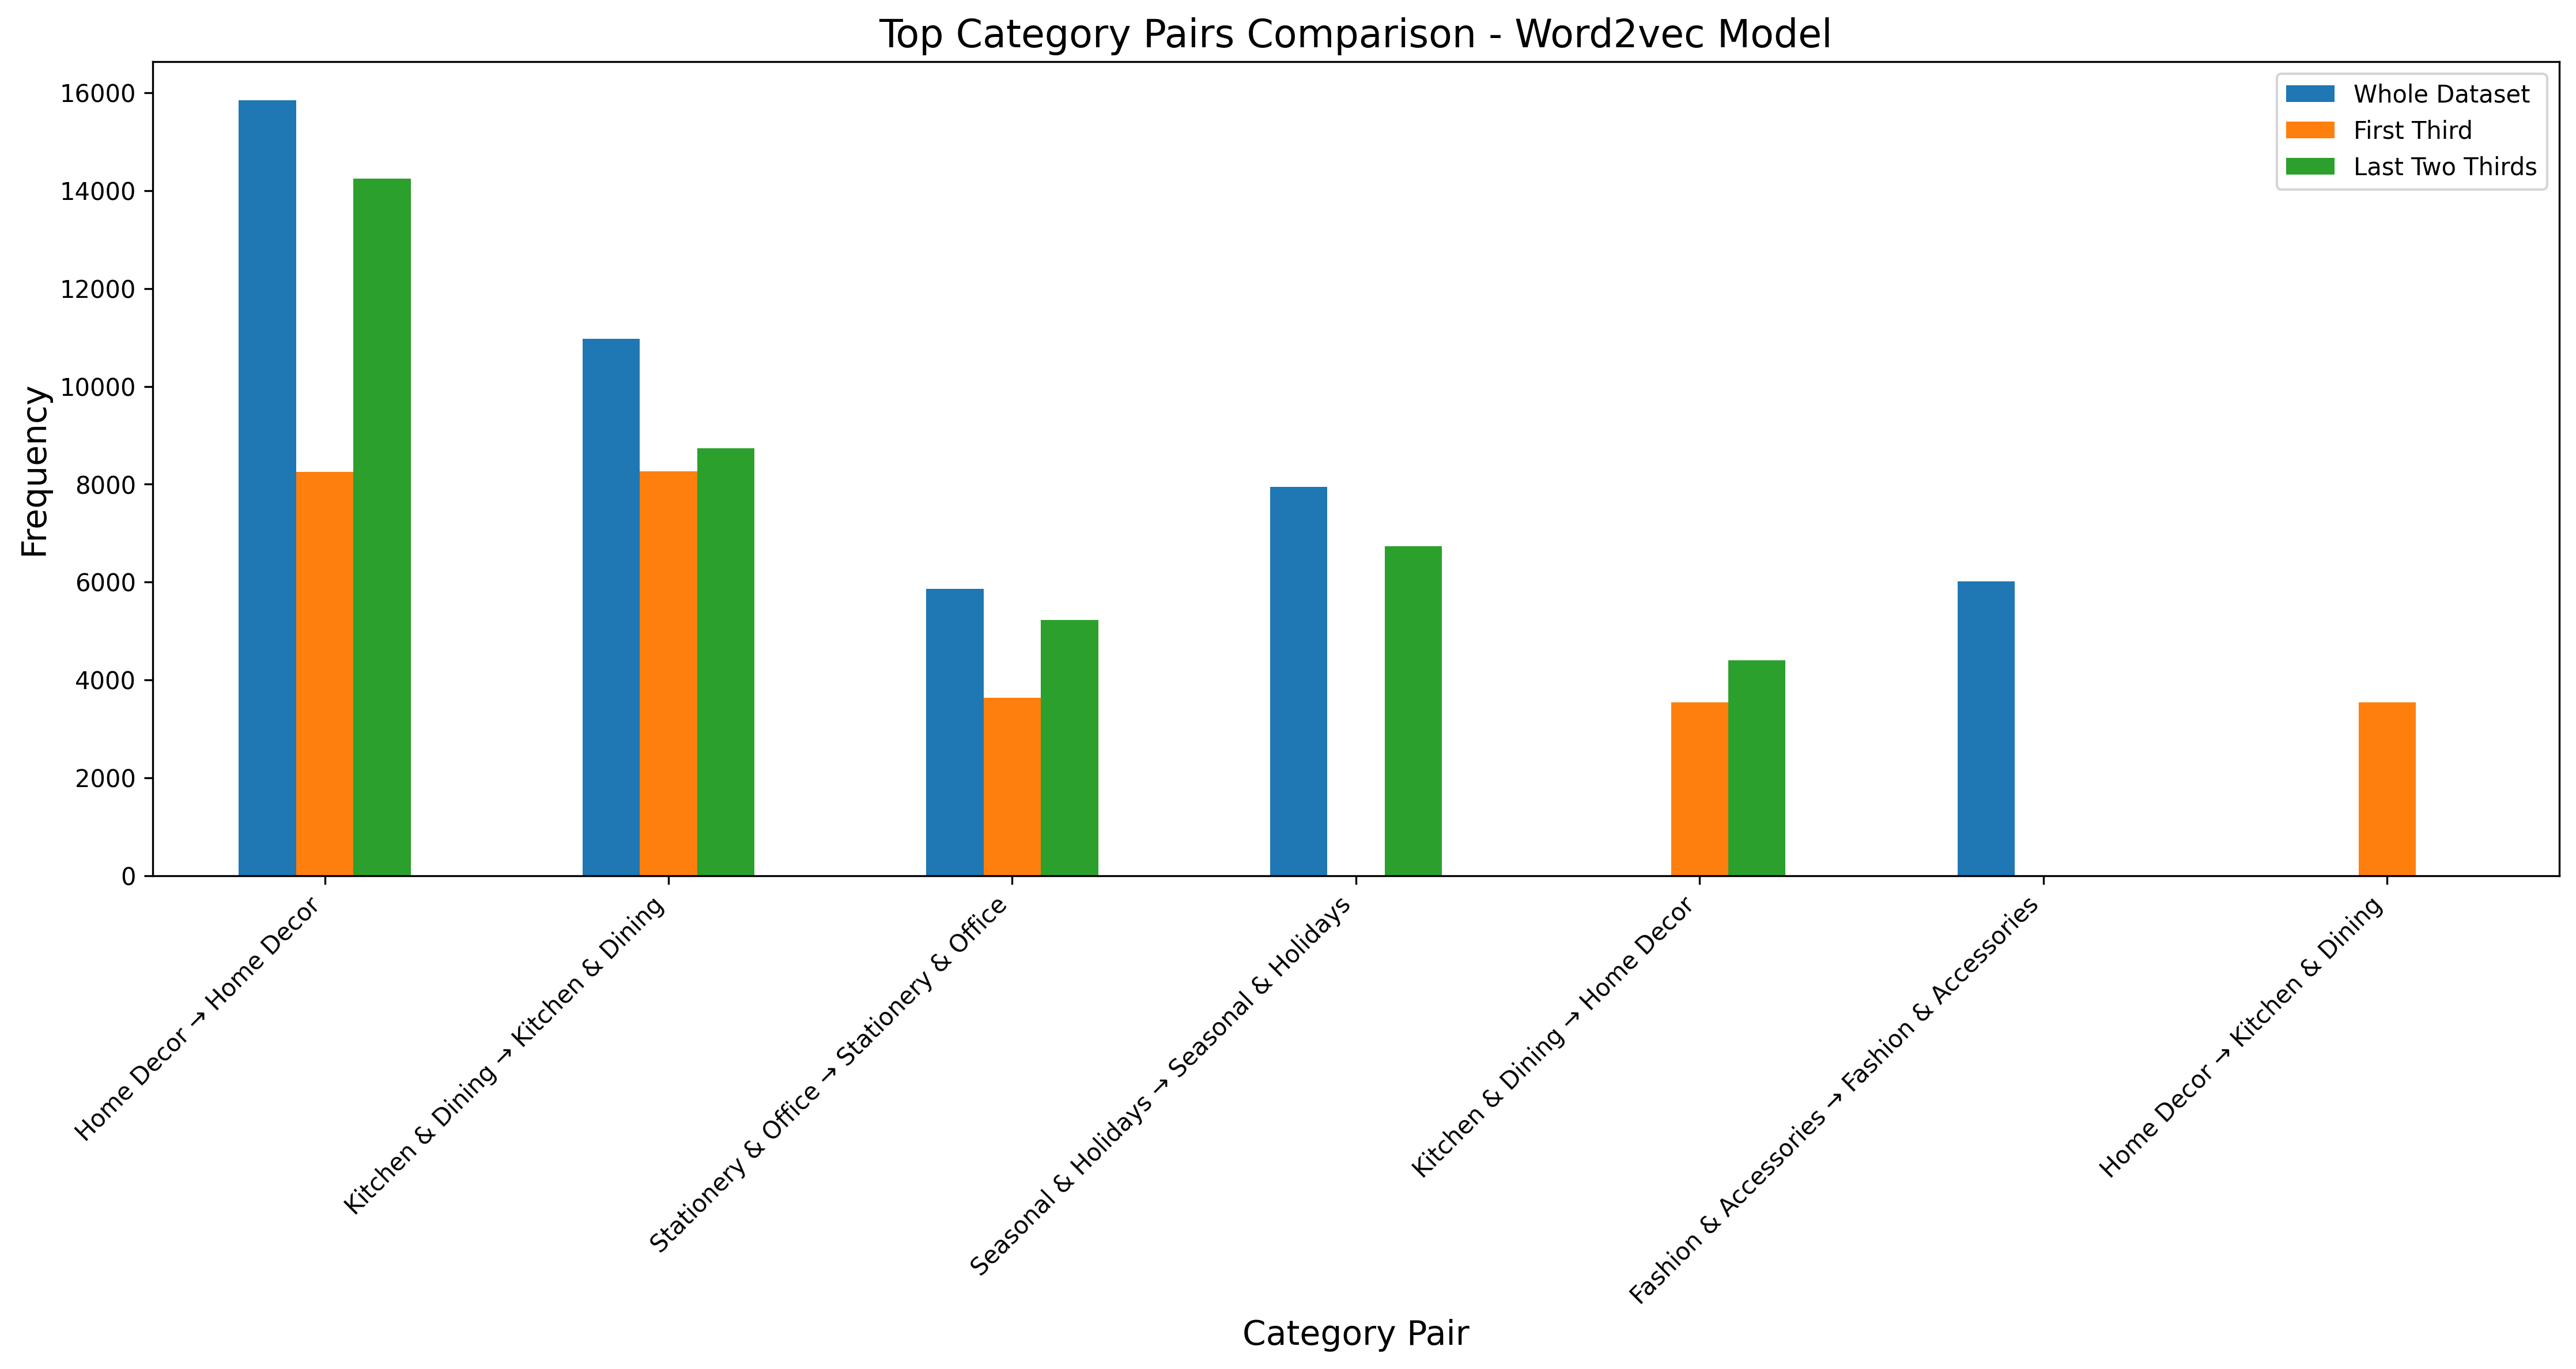

Values plotted in this chart, from the file beside it:
, Whole Dataset, First Third, Last Two Thirds
Home Decor → Home Decor, 15848, 8252, 14248
Kitchen & Dining → Kitchen & Dining, 10976, 8264, 8736
Stationery & Office → Stationery & Offic…, 5858, 3630, 5220
Seasonal & Holidays → Seasonal & Holiday…, 7946, 0, 6730
Kitchen & Dining → Home Decor, 0, 3544, 4404
Fashion & Accessories → Fashion & Access…, 6008, 0, 0
Home Decor → Kitchen & Dining, 0, 3544, 0
